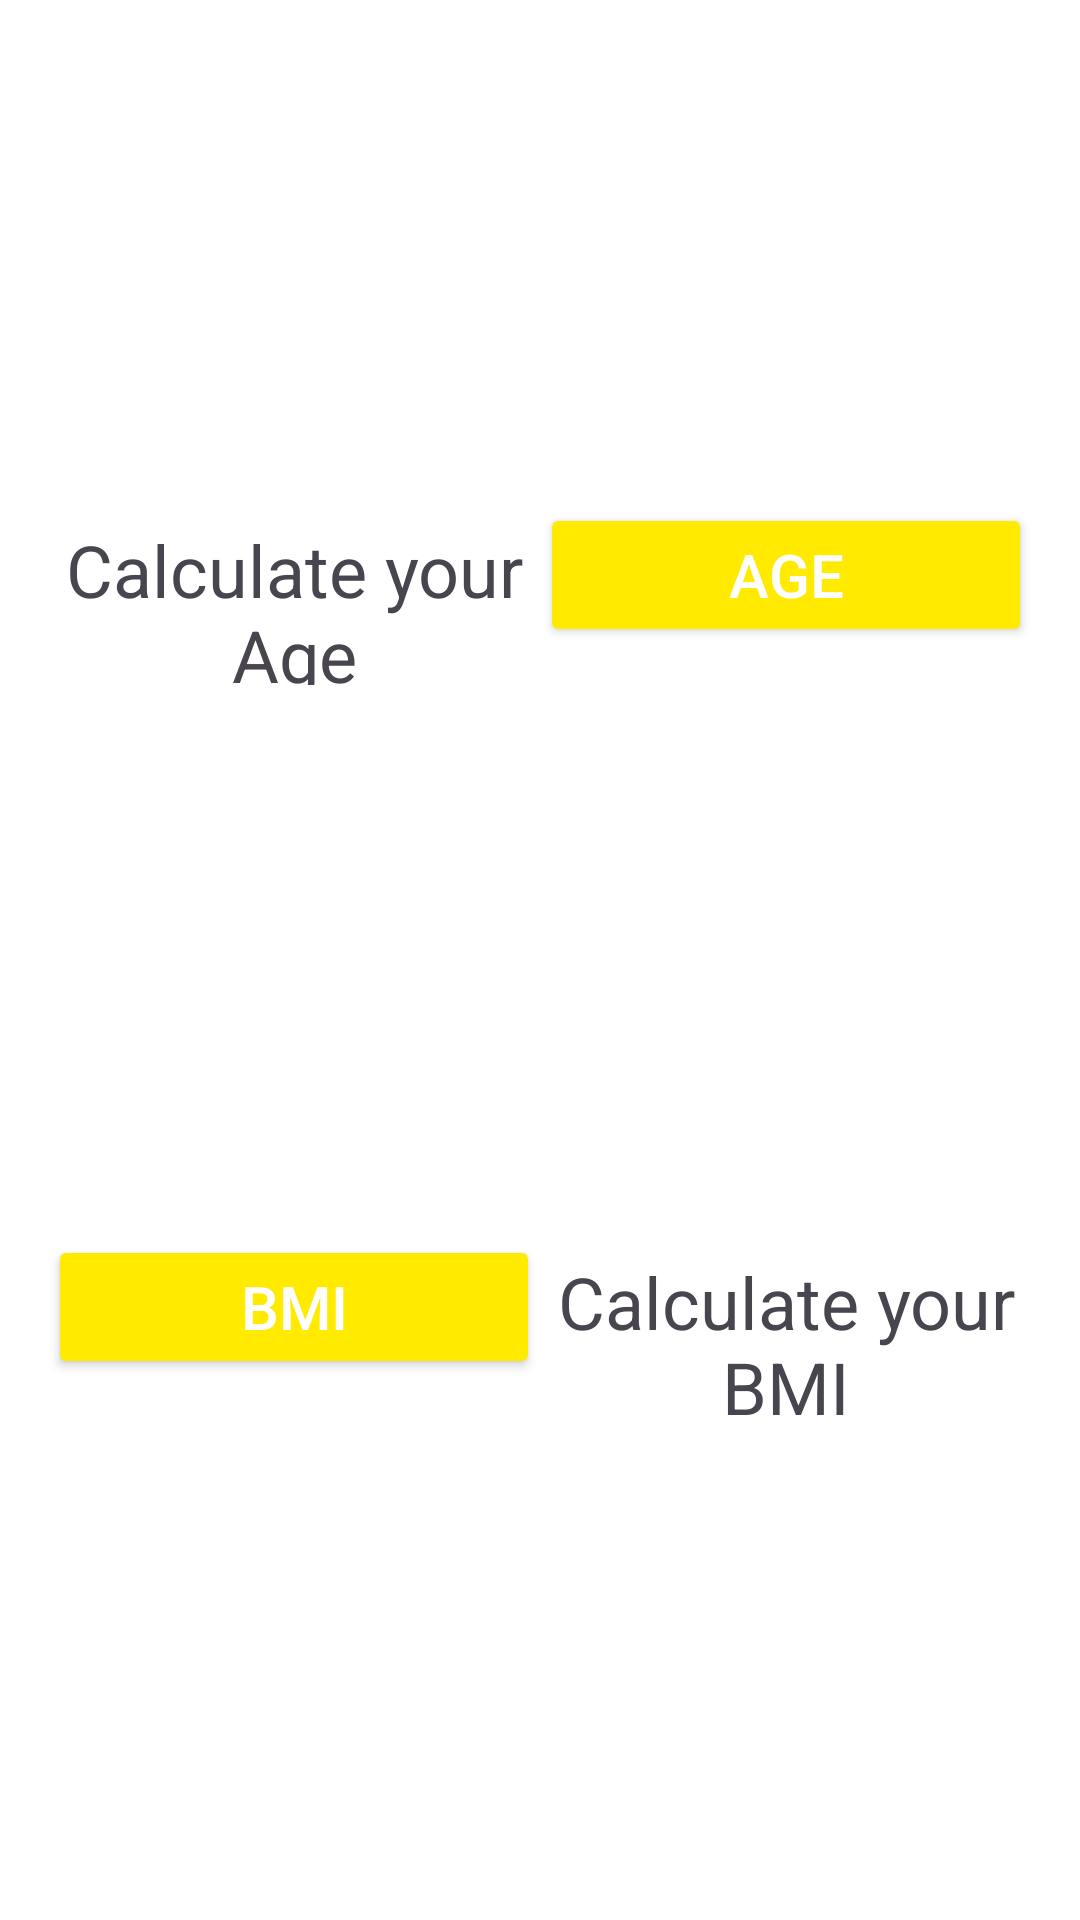

Android layout source for this screen:
<!-- AndroidManifest.xml: application theme Theme.LearnApp -->
<!-- res/layout/activity_profile_screen.xml -->
<?xml version="1.0" encoding="utf-8"?>
<androidx.constraintlayout.widget.ConstraintLayout
    xmlns:android="http://schemas.android.com/apk/res/android"
    xmlns:app="http://schemas.android.com/apk/res-auto"
    xmlns:tools="http://schemas.android.com/tools"
    android:layout_width="match_parent"
    android:layout_height="match_parent"
    android:background="#FFFFFF"

    tools:context=".Profile_Screen">

<LinearLayout
android:id="@+id/ageLayout"
android:layout_width="match_parent"
android:layout_height="wrap_content"
android:orientation="horizontal"
app:layout_constraintStart_toStartOf="parent"
app:layout_constraintEnd_toEndOf="parent"
app:layout_constraintTop_toTopOf="parent"
app:layout_constraintBottom_toTopOf="@+id/bmiLayout"
android:padding="16dp">

<TextView
    android:id="@+id/calculateAge"
    android:layout_width="0dp"
    android:layout_height="wrap_content"
    android:layout_weight="1"
    android:text="@string/calculateAge"
    android:textSize="24sp"
    android:gravity="center" />

<Button
    android:id="@+id/Age_btn"
    android:layout_width="0dp"
    android:layout_height="wrap_content"
    android:layout_weight="1"
    android:text="@string/Age_btn"
    android:textSize="20sp"
    android:backgroundTint="@color/yellow"
    android:textColor="#FFFFFF" />
</LinearLayout>

<LinearLayout
android:id="@+id/bmiLayout"
android:layout_width="match_parent"
android:layout_height="wrap_content"
android:orientation="horizontal"
app:layout_constraintStart_toStartOf="parent"
app:layout_constraintEnd_toEndOf="parent"
app:layout_constraintTop_toBottomOf="@+id/ageLayout"
app:layout_constraintBottom_toBottomOf="parent"
android:padding="16dp">

<Button
    android:id="@+id/Bmi_btn"
    android:layout_width="0dp"
    android:layout_height="wrap_content"
    android:layout_weight="1"
    android:text="@string/Bmi_btn"
    android:textSize="20sp"
    android:backgroundTint="@color/yellow"
    android:textColor="#FFFFFF" />

<TextView
    android:id="@+id/calculateBmi"
    android:layout_width="0dp"
    android:layout_height="wrap_content"
    android:layout_weight="1"
    android:text="@string/calculateBmi"
    android:textSize="24sp"
    android:gravity="center" />
</LinearLayout>
    </androidx.constraintlayout.widget.ConstraintLayout>
<!-- resources referenced by this layout -->
<resources>
  <color name="yellow">#FFEA00</color>
  <string name="Age_btn">Age</string>
  <string name="Bmi_btn"> BMI</string>
  <string name="calculateAge">Calculate your Age</string>
  <string name="calculateBmi">Calculate your BMI</string>
  <style name="Theme.LearnApp" parent="Base.Theme.LearnApp" />
  <style name="Base.Theme.LearnApp" parent="Theme.Material3.DayNight.NoActionBar">
          
          
      </style>
</resources>
